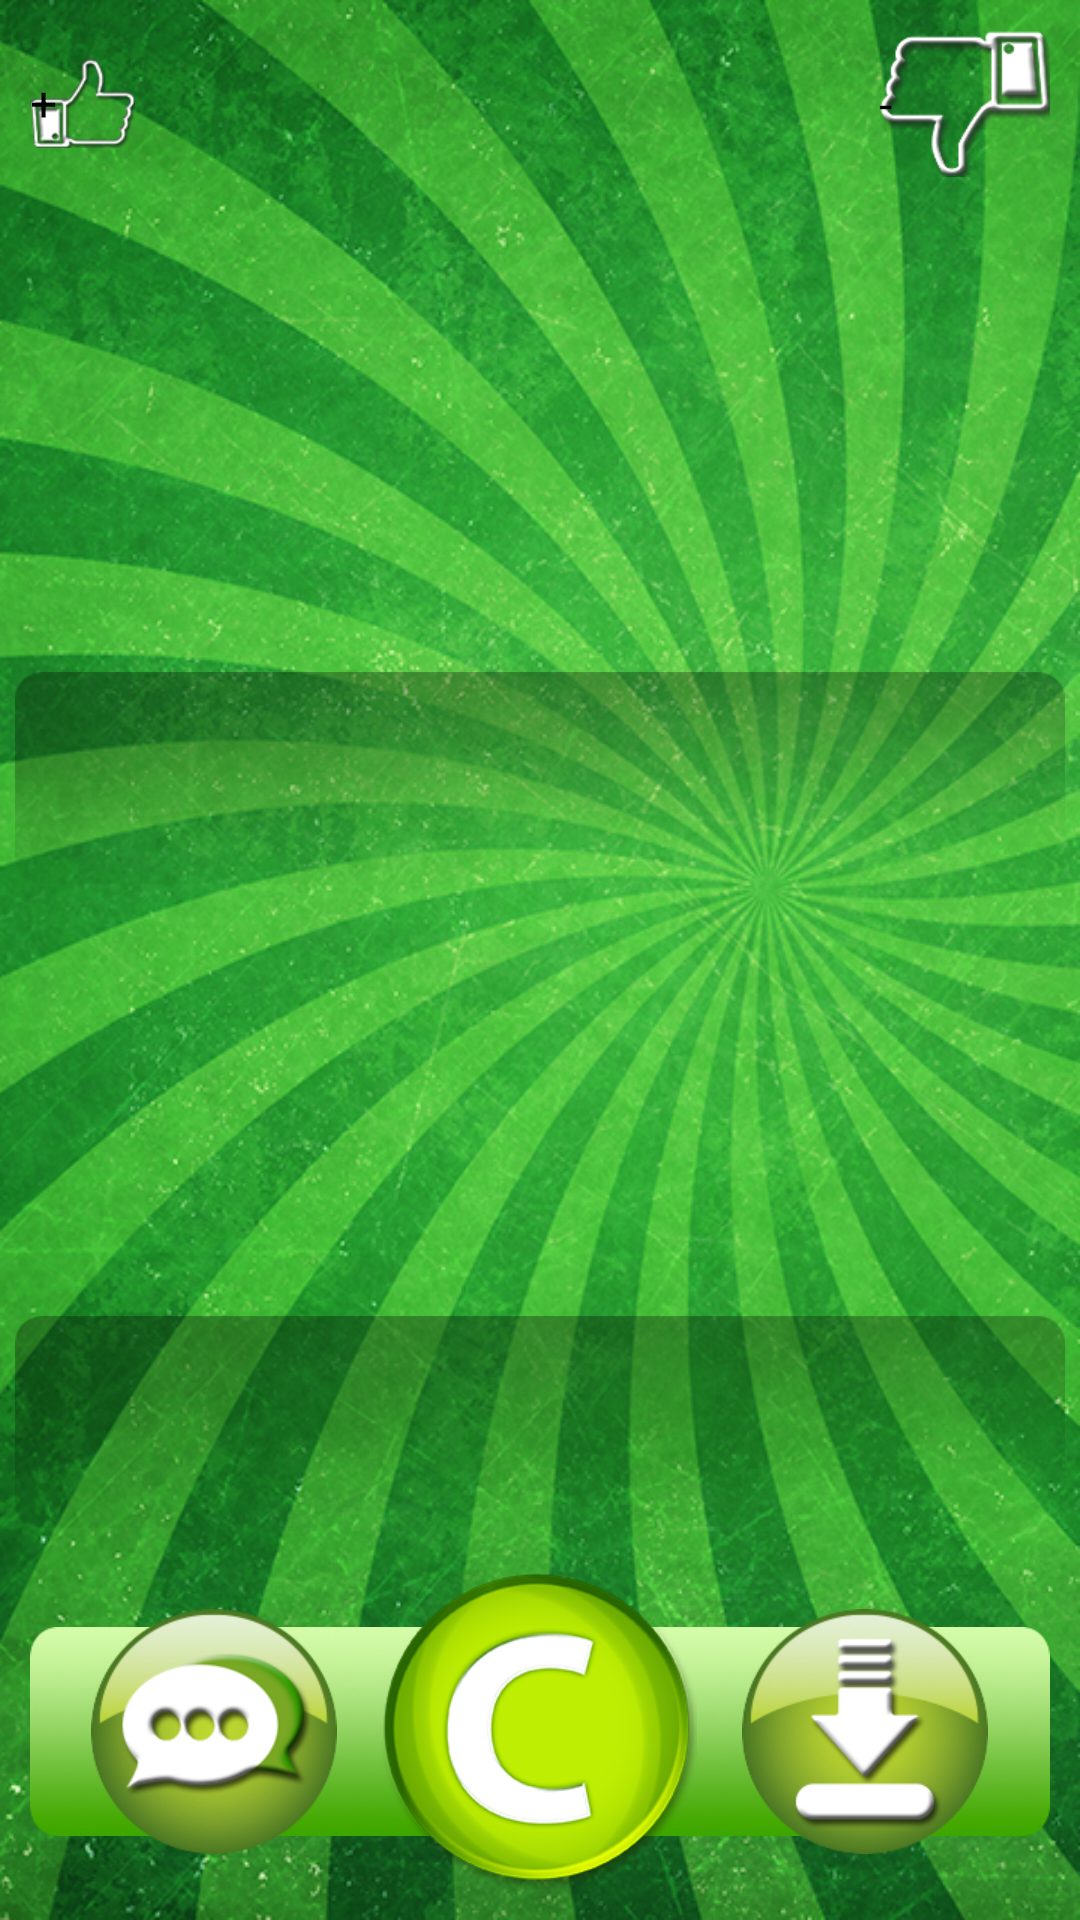

This screen was rendered from an Android layout file. Write that file and the resources it references.
<!-- AndroidManifest.xml: application theme AppTheme -->
<!-- res/layout/activity_details.xml -->
<LinearLayout xmlns:android="http://schemas.android.com/apk/res/android"
    xmlns:tools="http://schemas.android.com/tools"
    android:layout_width="match_parent"
    android:layout_height="match_parent"
    android:background="@drawable/fon3"
    android:orientation="vertical"
    android:focusable="true"
    android:focusableInTouchMode="true">

    <RadioGroup
        android:id="@+id/radio_panel"
        android:layout_width="fill_parent"
        android:layout_height="wrap_content"
        android:layout_marginTop="10dp"
        android:orientation="horizontal" >

        <RadioButton
            android:id="@+id/button_like"
            android:layout_width="wrap_content"
            android:layout_height="wrap_content"
            android:layout_gravity="left|center_vertical"
            android:layout_marginLeft="10dp"
            android:background="@drawable/like_button_selector"
            android:button="@null"
            android:checked="true"
            android:text="+" />

        <View
            android:layout_width="0dp"
            android:layout_height="0dp"
            android:layout_weight="1" />

        <RadioButton
            android:id="@+id/button_dislike"
            android:layout_width="wrap_content"
            android:layout_height="wrap_content"
            android:layout_gravity="right|center_vertical"
            android:layout_marginRight="10dp"
            android:background="@drawable/unlike_button_selector"
            android:button="@null"
            android:text="-" />
    </RadioGroup>

    <FrameLayout
        android:layout_width="fill_parent"
        android:layout_height="150dp"
        android:layout_margin="5dp"
        android:minHeight="110dp" >

        <ImageView
            android:id="@+id/image_view"
            android:layout_width="fill_parent"
            android:layout_height="fill_parent"
            android:layout_gravity="center"
            android:visibility="gone" />

        <VideoView
            android:id="@+id/video_view"
            android:layout_width="fill_parent"
            android:layout_height="fill_parent"
            android:layout_gravity="center"
            android:visibility="gone" />
    </FrameLayout>

    <TextView
        android:id = "@+id/desc_text"
        android:layout_width="fill_parent"
        android:layout_height="wrap_content"
        android:layout_margin="5dp"
        android:paddingLeft="5dp"     
        android:background="@drawable/fon3_plashka"
        android:gravity="top"
        android:lines="3" />

    <ListView
        android:id="@android:id/list"
        android:layout_width="fill_parent"
        android:layout_height="0dp"
        android:layout_marginLeft="5dp"
        android:layout_marginRight="5dp"
        android:layout_weight="1" />

    <EditText
        android:id = "@+id/comment_edittext"
        android:layout_width="fill_parent"
        android:layout_height="wrap_content"
        android:singleLine="true"
        android:paddingLeft="5dp"
        android:paddingRight="5dp"
        android:layout_margin="5dp"
        android:background="@drawable/fon3_plashka" />

   <RelativeLayout
        android:layout_width="fill_parent"
        android:layout_height="wrap_content"
        android:layout_marginTop="10dp"
        android:layout_marginBottom="10dip"
        >
        <LinearLayout 
            android:layout_width="wrap_content"
        	android:layout_height="wrap_content"
            android:background="@drawable/fon2_plashka_to_button"
            android:layout_centerInParent="true"/>

        <ImageButton
            android:id="@+id/button_send"
            android:layout_width="wrap_content"
            android:layout_height="wrap_content"
            android:layout_centerInParent="true" 
            android:src="@drawable/c_button_selector"
            android:background="@android:color/transparent"/>
        
        <ImageButton
            android:id="@+id/button_back"
            android:layout_width="wrap_content"
            android:layout_height="wrap_content"
            android:layout_toLeftOf="@id/button_send"
            android:layout_marginRight="15dip"
            android:layout_centerVertical="true"
            android:src="@drawable/discuss_button"
            android:background="@android:color/transparent"/>

        <ImageButton
            android:id="@+id/button_download"
            android:layout_width="wrap_content"
            android:layout_height="wrap_content"
            android:layout_toRightOf="@id/button_send"
            android:layout_marginLeft="15dip"
            android:layout_centerVertical="true"
            android:src="@drawable/download_button"
            android:background="@android:color/transparent" />
    </RelativeLayout>

</LinearLayout>
<!-- resources referenced by this layout -->
<resources>
  <!-- drawable c_button_selector (drawable) -->
  <selector
  	xmlns:android="http://schemas.android.com/apk/res/android">
  	<item
  		android:state_pressed="true"
  		android:drawable="@drawable/fon2_foto_c" /> 
  	<item
  		android:drawable="@drawable/fon2_foto_c3" /> 
  </selector>
  <!-- drawable discuss_button (drawable) -->
  <selector
  	xmlns:android="http://schemas.android.com/apk/res/android">
  	<item
  		android:state_pressed="true"
  		android:drawable="@drawable/fon2_foto_krug_c2" /> 
  	<item
  		android:drawable="@drawable/fon2_foto_krug_c1" /> 
  </selector>
  <!-- drawable download_button (drawable) -->
  <selector
  	xmlns:android="http://schemas.android.com/apk/res/android">
  	<item
  		android:state_pressed="true"
  		android:drawable="@drawable/fon2_foto_krug_d2" /> 
  	<item
  		android:drawable="@drawable/fon2_foto_krug_d1" /> 
  </selector>
  <!-- drawable fon2_plashka_to_button: png bitmap (drawable, 17034 bytes) -->
  <!-- drawable fon3: png bitmap (drawable-hdpi, 703133 bytes) -->
  <!-- drawable fon3_plashka: png bitmap (drawable, 3586 bytes) -->
  <!-- drawable like_button_selector (drawable) -->
  <selector
  	xmlns:android="http://schemas.android.com/apk/res/android">
  	<item
  		android:state_selected="true"
  		android:drawable="@drawable/fon2_foto_like1" /> 
  	<item
  		android:drawable="@drawable/fon2_foto_like" /> 
  </selector>
  <!-- drawable unlike_button_selector (drawable) -->
  <selector
  	xmlns:android="http://schemas.android.com/apk/res/android">
  	<item
  		android:state_selected="true"
  		android:drawable="@drawable/fon2_foto_unlike2" /> 
  	<item
  		android:drawable="@drawable/fon2_foto_unlike1" /> 
  </selector>
  <style name="AppTheme" parent="AppBaseTheme">
          
      </style>
  <!-- drawable fon2_foto_c: png bitmap (drawable-hdpi, 26593 bytes) -->
  <!-- drawable fon2_foto_c3: png bitmap (drawable, 21788 bytes) -->
  <!-- drawable fon2_foto_krug_c2: png bitmap (drawable-hdpi, 16795 bytes) -->
  <!-- drawable fon2_foto_krug_c1: png bitmap (drawable-hdpi, 16397 bytes) -->
  <!-- drawable fon2_foto_krug_d2: png bitmap (drawable-hdpi, 15038 bytes) -->
  <!-- drawable fon2_foto_krug_d1: png bitmap (drawable-hdpi, 15158 bytes) -->
  <!-- drawable fon2_foto_like1: png bitmap (drawable, 5982 bytes) -->
  <!-- drawable fon2_foto_like: png bitmap (drawable, 5900 bytes) -->
  <!-- drawable fon2_foto_unlike2: png bitmap (drawable-mdpi, 5504 bytes) -->
  <!-- drawable fon2_foto_unlike1: png bitmap (drawable-mdpi, 5500 bytes) -->
  <style name="AppBaseTheme" parent="android:Theme.Light">
          
      </style>
</resources>
